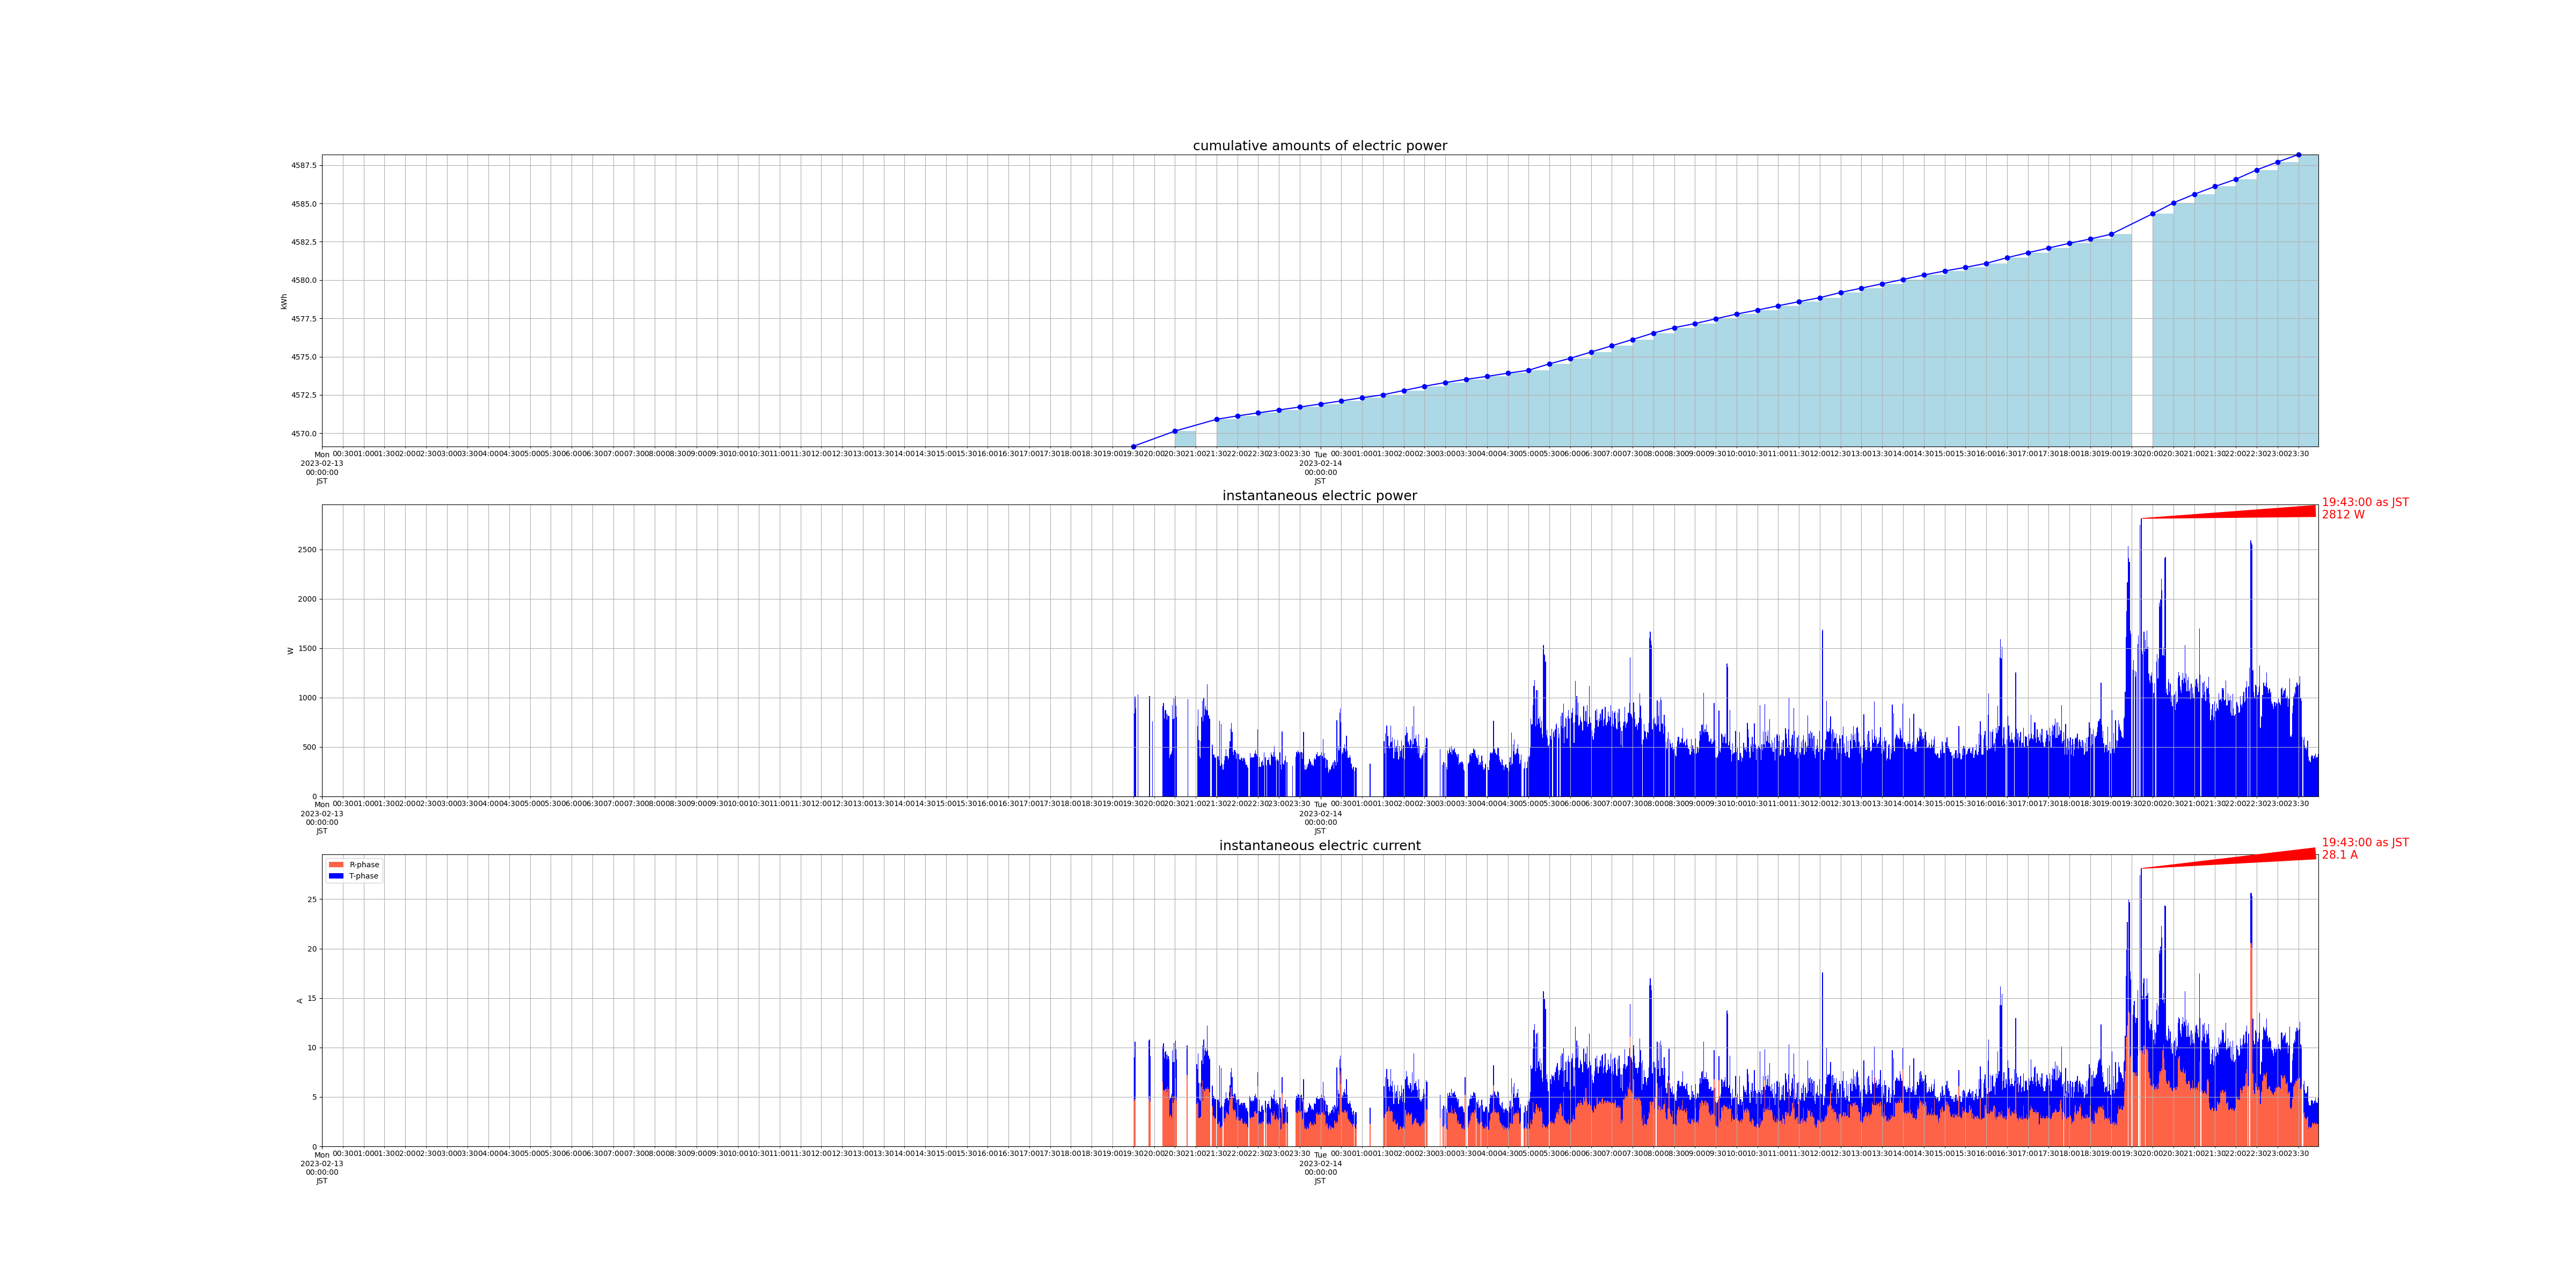

Source data for this figure (header and first rows):
measured_at, sensor_id, message_id, cumlative_kwh, instant_watt, instant_ampere_R, instant_ampere_T
2023-02-13 19:30:00+09:00, smartmeter, 125304, 4569, , , 
2023-02-13 19:31:00+09:00, smartmeter, 125305, , 840.0, , 
2023-02-13 19:31:00+09:00, smartmeter, 125306, , , 4.6, 4.4
2023-02-13 19:32:00+09:00, smartmeter, 125307, , 1008, , 
2023-02-13 19:32:00+09:00, smartmeter, 125308, , , 4.8, 5.8
2023-02-13 19:33:00+09:00, smartmeter, 125309, , 892.0, , 
2023-02-13 19:36:00+09:00, smartmeter, 125315, , 1032, , 
2023-02-13 19:52:00+09:00, smartmeter, 125348, , , 4.8, 5.9
2023-02-13 19:53:00+09:00, smartmeter, 125349, , 1016, , 
2023-02-13 19:53:00+09:00, smartmeter, 125350, , , 5.1, 5.7
2023-02-13 19:54:00+09:00, smartmeter, 125352, , , 4.5, 4.6
2023-02-13 19:57:00+09:00, smartmeter, 125357, , 760.0, , 
2023-02-13 20:12:00+09:00, smartmeter, 125388, , 912.0, , 
2023-02-13 20:12:00+09:00, smartmeter, 125389, , , 6.5, 3.6
2023-02-13 20:13:00+09:00, smartmeter, 125390, , 944.0, , 
2023-02-13 20:13:00+09:00, smartmeter, 125391, , , 5.7, 4.7
2023-02-13 20:14:00+09:00, smartmeter, 125392, , 784.0, , 
2023-02-13 20:14:00+09:00, smartmeter, 125393, , , 5.6, 3.3
2023-02-13 20:15:00+09:00, smartmeter, 125394, , 868.0, , 
2023-02-13 20:15:00+09:00, smartmeter, 125395, , , 5.7, 3.8
2023-02-13 20:16:00+09:00, smartmeter, 125396, , 872.0, , 
2023-02-13 20:16:00+09:00, smartmeter, 125397, , , 5.8, 3.8
2023-02-13 20:17:00+09:00, smartmeter, 125398, , 836.0, , 
2023-02-13 20:17:00+09:00, smartmeter, 125399, , , 5.8, 3.5
2023-02-13 20:18:00+09:00, smartmeter, 125400, , 776.0, , 
2023-02-13 20:18:00+09:00, smartmeter, 125401, , , 5.5, 3.3
2023-02-13 20:19:00+09:00, smartmeter, 125402, , 832.0, , 
2023-02-13 20:19:00+09:00, smartmeter, 125403, , , 6.0, 3.3
2023-02-13 20:20:00+09:00, smartmeter, 125404, , 812.0, , 
2023-02-13 20:20:00+09:00, smartmeter, 125405, , , 5.8, 3.3
2023-02-13 20:21:00+09:00, smartmeter, 125406, , 812.0, , 
2023-02-13 20:21:00+09:00, smartmeter, 125407, , , 4.8, 4.0
2023-02-13 20:22:00+09:00, smartmeter, 125408, , 388.0, , 
2023-02-13 20:22:00+09:00, smartmeter, 125409, , , 3.0, 1.7
2023-02-13 20:23:00+09:00, smartmeter, 125410, , 420.0, , 
2023-02-13 20:23:00+09:00, smartmeter, 125411, , , 3.2, 1.7
2023-02-13 20:24:00+09:00, smartmeter, 125412, , 436.0, , 
2023-02-13 20:24:00+09:00, smartmeter, 125413, , , 3.1, 2.0
2023-02-13 20:25:00+09:00, smartmeter, 125414, , 456.0, , 
2023-02-13 20:25:00+09:00, smartmeter, 125415, , , 2.9, 2.4
2023-02-13 20:26:00+09:00, smartmeter, 125416, , 924.0, , 
2023-02-13 20:26:00+09:00, smartmeter, 125417, , , 5.1, 4.6
2023-02-13 20:27:00+09:00, smartmeter, 125418, , 780.0, , 
2023-02-13 20:27:00+09:00, smartmeter, 125419, , , 4.4, 4.1
2023-02-13 20:28:00+09:00, smartmeter, 125420, , 1000, , 
2023-02-13 20:28:00+09:00, smartmeter, 125421, , , 5.1, 5.4
2023-02-13 20:29:00+09:00, smartmeter, 125422, , 792.0, , 
2023-02-13 20:29:00+09:00, smartmeter, 125423, , , 4.7, 3.8
2023-02-13 20:30:00+09:00, smartmeter, 125424, , 1012, , 
2023-02-13 20:30:00+09:00, smartmeter, 125425, , , 6.9, 3.8
2023-02-13 20:30:00+09:00, smartmeter, 125426, 4570, , , 
2023-02-13 20:31:00+09:00, smartmeter, 125427, , 916.0, , 
2023-02-13 20:31:00+09:00, smartmeter, 125428, , , 4.6, 5.2
2023-02-13 20:32:00+09:00, smartmeter, 125429, , 804.0, , 
2023-02-13 20:32:00+09:00, smartmeter, 125430, , , 4.9, 3.9
2023-02-13 20:47:00+09:00, smartmeter, 125460, , , 7.2, 3.0
2023-02-13 20:48:00+09:00, smartmeter, 125461, , 980.0, , 
2023-02-13 21:01:00+09:00, smartmeter, 125485, , , 4.3, 4.0
2023-02-13 21:02:00+09:00, smartmeter, 125486, , 712.0, , 
2023-02-13 21:02:00+09:00, smartmeter, 125487, , , 4.5, 3.3
... 3,059 more rows
